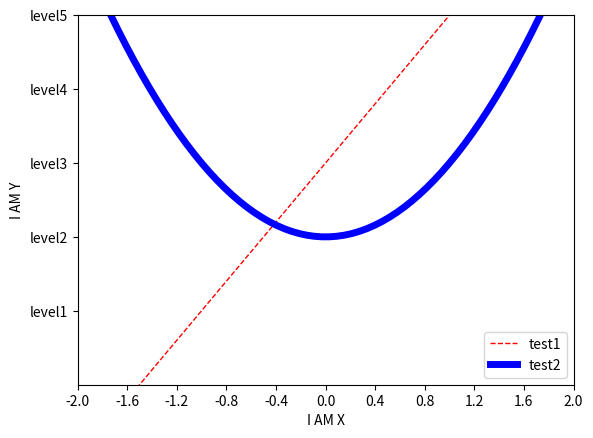

Write Python code to recreate this figure.

# coding: utf-8

# [redacted]
# [redacted]
# [redacted]

# In[1]:

import matplotlib.pyplot as plt
import numpy as np


# In[3]:

x = np.linspace(-3,3,100)
y1 = 2*x + 1
y2 = x**2

#xy范围
plt.xlim((-1,2))
plt.ylim((-2,3))

#xy描述
plt.xlabel('I AM X')
plt.ylabel('I AM Y')

l1, = plt.plot(x,y1,color='red',linewidth=1.0,linestyle='--')
l2, = plt.plot(x,y2,color='blue',linewidth=5.0,linestyle='-')
plt.legend(handles=[l1,l2],labels=['test1','test2'],loc='best')


new_ticks = np.linspace(-2,2,11)
print(new_ticks)

plt.xticks(new_ticks)
plt.yticks([-1,0,1,2,3],
           ['level1','level2','level3','level4','level5'])

plt.show()


# In[ ]:



